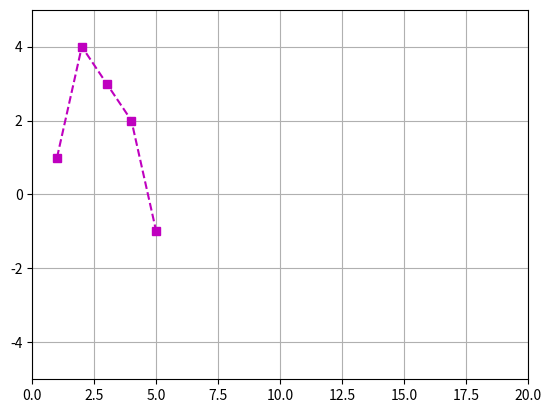

This figure's Python source:
"""
A simple example of an animated plot
"""
import numpy as np
import matplotlib.pyplot as plt
import matplotlib.animation as animation

fig, ax = plt.subplots()

x = np.arange(0, 2 * np.pi, 0.01)  # x-array
line, = ax.plot(x, np.sin(x)*np.exp(-0.1 * x) )

def animate(i):
    line.set_ydata(np.sin(x +i )*np.exp(-0.10* x +i))  # the speed to update the data
    return line,

# Init only required for blitting to give a clean slate.
def init():
    line.set_ydata(np.ma.array(x, mask=True))
    return line,

ani = animation.FuncAnimation(fig, animate, np.arange(1,2000), init_func=init, interval=125, blit=True)

plt.plot([1, 2, 3, 4,5], [1, 4, 3, 2,-1], 'ms--')
plt.grid(True)
plt.ylim([-5,5])
plt.xlim([0,20])
plt.show()
